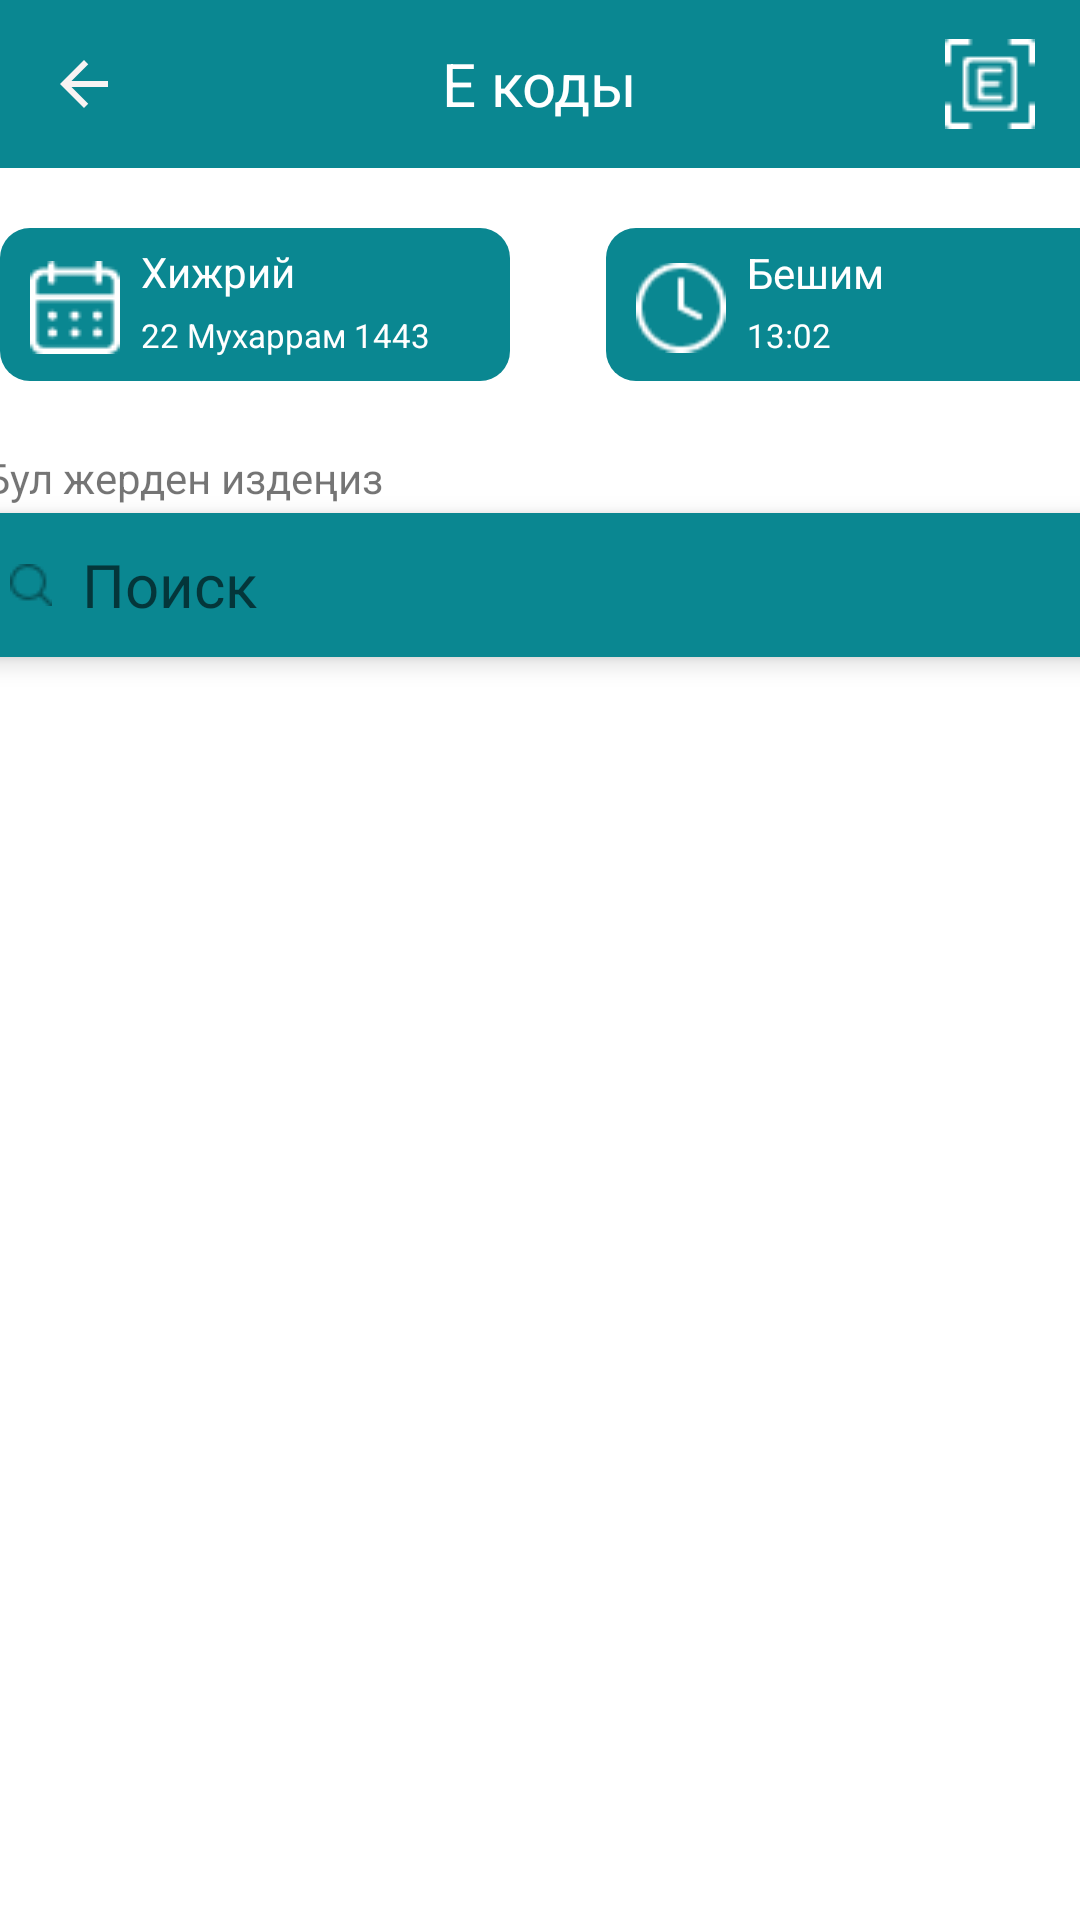

Reconstruct the res/layout file that produces this screen, plus the resources it refers to.
<!-- AndroidManifest.xml: application theme Theme.Halal_WLL -->
<!-- res/layout/activity_ecode_main.xml -->
<?xml version="1.0" encoding="utf-8"?>
<androidx.constraintlayout.widget.ConstraintLayout xmlns:android="http://schemas.android.com/apk/res/android"
    xmlns:app="http://schemas.android.com/apk/res-auto"
    xmlns:tools="http://schemas.android.com/tools"
    android:layout_width="match_parent"
    android:layout_height="match_parent"
    tools:context=".main_halal_activity.E_Code_MainActivity">

    <androidx.appcompat.widget.Toolbar
        android:id="@+id/main_toolnar"
        android:layout_width="match_parent"
        android:layout_height="wrap_content"
        android:background="@color/halal"
        app:layout_constraintLeft_toLeftOf="parent"
        app:layout_constraintRight_toRightOf="parent"
        app:layout_constraintTop_toTopOf="parent">
        <ImageView
            android:id="@+id/btn_ecode"
            android:layout_width="wrap_content"
            android:layout_height="wrap_content"
            android:layout_gravity="right"
            android:layout_marginRight="15dp"
            android:src="@drawable/scan" />
        <ImageView
            android:id="@+id/btn_back_main_ecode"
            android:layout_width="wrap_content"
            android:layout_height="wrap_content"
            android:src="@drawable/nazad" />
        <TextView
            android:layout_width="wrap_content"
            android:layout_height="wrap_content"
            android:layout_gravity="center"
            android:text="E коды"
            android:textColor="@color/white"
            android:textSize="20sp" />
    </androidx.appcompat.widget.Toolbar>
    <LinearLayout
        android:id="@+id/line_btn"
        android:layout_width="wrap_content"
        android:layout_height="wrap_content"
        android:layout_marginTop="20dp"
        android:orientation="horizontal"
        app:layout_constraintEnd_toEndOf="parent"
        app:layout_constraintStart_toStartOf="parent"
        app:layout_constraintTop_toBottomOf="@+id/main_toolnar">

        <RelativeLayout
            android:layout_width="170dp"
            android:layout_height="51dp"

            android:background="@drawable/shape_halal">

            <ImageView
                android:id="@+id/calender_hijriy"
                android:layout_width="wrap_content"
                android:layout_height="wrap_content"
                android:layout_alignParentStart="true"
                android:layout_alignParentTop="true"
                android:layout_alignParentBottom="true"
                android:layout_marginStart="10dp"
                android:layout_marginTop="11dp"
                android:layout_marginBottom="9dp"
                android:src="@drawable/hijriy" />

            <TextView
                android:id="@+id/namaz"
                android:layout_width="wrap_content"
                android:layout_height="wrap_content"
                android:layout_alignParentEnd="true"
                android:layout_marginStart="7dp"
                android:layout_marginTop="5dp"
                android:layout_marginEnd="70dp"
                android:layout_marginBottom="8dp"
                android:layout_toEndOf="@+id/calender_hijriy"
                android:text="@string/hijriy"
                android:textColor="#FFFFFF" />

            <TextView
                android:id="@+id/saat"
                android:layout_width="121dp"
                android:layout_height="wrap_content"
                android:layout_alignParentEnd="true"
                android:layout_alignParentBottom="true"
                android:layout_marginStart="7dp"
                android:layout_marginEnd="2dp"
                android:layout_marginBottom="8dp"
                android:layout_toEndOf="@+id/calender_hijriy"
                android:text="@string/data"
                android:textColor="#FFFFFF"
                android:textSize="11dp" />
        </RelativeLayout>


        <RelativeLayout
            android:id="@+id/namazubakyty"
            android:layout_width="170dp"
            android:layout_height="51dp"
            android:layout_marginStart="32dp"
            android:background="@drawable/shape_halal">

            <ImageView
                android:id="@+id/img_clock"
                android:layout_width="wrap_content"
                android:layout_height="wrap_content"
                android:layout_alignParentStart="true"
                android:layout_alignParentTop="true"
                android:layout_alignParentBottom="true"
                android:layout_marginStart="10dp"
                android:layout_marginTop="11dp"
                android:layout_marginBottom="9dp"
                android:src="@drawable/ocklok" />

            <TextView
                android:id="@+id/hojriy"
                android:layout_width="54dp"
                android:layout_height="wrap_content"
                android:layout_above="@+id/data"
                android:layout_alignParentEnd="true"
                android:layout_marginStart="7dp"
                android:layout_marginTop="5dp"
                android:layout_marginEnd="69dp"
                android:layout_marginBottom="4dp"
                android:layout_toEndOf="@+id/img_clock"
                android:text="@string/beshim"
                android:textColor="#FFFFFF" />

            <TextView
                android:id="@+id/data"
                android:layout_width="121dp"
                android:layout_height="wrap_content"
                android:layout_alignParentEnd="true"
                android:layout_alignParentBottom="true"
                android:layout_marginStart="7dp"
                android:layout_marginEnd="2dp"
                android:layout_marginBottom="8dp"
                android:layout_toEndOf="@+id/img_clock"
                android:text="@string/ocklock"
                android:textColor="#FFFFFF"
                android:textSize="11dp" />
        </RelativeLayout>


    </LinearLayout>
    <TextView
        android:layout_width="wrap_content"
        android:layout_height="wrap_content"
        android:layout_marginTop="76dp"
        android:layout_marginEnd="238dp"
        android:layout_marginBottom="5dp"
        android:text="@string/search"
        android:textSize="14dp"
        app:layout_constraintBottom_toTopOf="@+id/ed_Iskat"
        app:layout_constraintEnd_toEndOf="parent"
        app:layout_constraintStart_toStartOf="parent"
        app:layout_constraintTop_toTopOf="@+id/line_btn" />

    <EditText
        android:id="@+id/ed_Iskat"
        android:layout_width="374dp"
        android:layout_height="48dp"
        android:layout_marginTop="44dp"
        android:background="@drawable/shape_editext"
        android:drawableStart="@drawable/naiti_icon"
        android:drawablePadding="10dp"
        android:elevation="5dp"
        android:hint="Поиск"
        android:paddingStart="10sp"
        android:soundEffectsEnabled="true"
        android:textIsSelectable="false"
        android:textSize="20dp"
        app:layout_constraintEnd_toEndOf="parent"
        app:layout_constraintStart_toStartOf="parent"
        app:layout_constraintTop_toBottomOf="@+id/line_btn"
        app:textInputLayoutFocusedRectEnabled="false">

    </EditText>


    <androidx.recyclerview.widget.RecyclerView
        android:id="@+id/e_code_recaycle"
        android:layout_width="match_parent"
        android:layout_height="0dp"
        android:layout_marginTop="20dp"
        tools:listitem="@layout/list_e_cod"
        app:layout_constraintBottom_toBottomOf="parent"
        app:layout_constraintEnd_toEndOf="parent"
        app:layout_constraintStart_toStartOf="parent"
        app:layout_constraintTop_toBottomOf="@id/ed_Iskat" />



</androidx.constraintlayout.widget.ConstraintLayout>
<!-- res/layout/list_e_cod.xml (included above) -->
<?xml version="1.0" encoding="utf-8"?>
<androidx.cardview.widget.CardView xmlns:android="http://schemas.android.com/apk/res/android"
    xmlns:app="http://schemas.android.com/apk/res-auto"
    android:layout_width="match_parent"
    app:cardCornerRadius="20dp"
    android:layout_marginVertical="11dp"
    android:layout_height="wrap_content">

    <androidx.constraintlayout.widget.ConstraintLayout xmlns:android="http://schemas.android.com/apk/res/android"
        android:layout_width="match_parent"
        android:layout_height="wrap_content">

        <androidx.constraintlayout.widget.ConstraintLayout
            android:id="@+id/layout_text"
            android:layout_width="match_parent"
            android:layout_height="wrap_content"
            android:layout_marginEnd="40dp"
            android:layout_marginStart="16dp"
            app:layout_constraintBottom_toBottomOf="@id/btnDetail"
            app:layout_constraintEnd_toEndOf="parent"
            app:layout_constraintLeft_toLeftOf="parent"
            app:layout_constraintTop_toTopOf="parent">

            <TextView
                android:id="@+id/txtECode"
                android:layout_width="wrap_content"
                android:layout_height="wrap_content"
                android:layout_marginTop="5dp"
                android:text="E105"
                android:textColor="#0A8791"
                android:textSize="26sp"
                app:layout_constraintStart_toStartOf="parent"
                app:layout_constraintTop_toTopOf="parent" />

            <TextView
                android:id="@+id/txtDescription"
                android:layout_width="wrap_content"
                android:layout_height="wrap_content"
                android:fontFamily="@font/montserraf"
                android:layout_marginStart="6dp"
                android:text="Тамак -аш кошулмалары E105 (Yellow Yellow AB) - бул синтетикалык сары боек..."
                android:textColor="#0A8791"
                android:textSize="10dp"
                android:textStyle="normal"
                app:layout_constraintBottom_toBottomOf="@id/txtECode"
                app:layout_constraintStart_toEndOf="@id/txtECode"
                app:layout_constraintTop_toTopOf="@id/txtECode" />
        </androidx.constraintlayout.widget.ConstraintLayout>

        <ImageView
            android:id="@+id/btnDetail"
            android:layout_width="wrap_content"
            android:layout_height="wrap_content"
            android:layout_marginEnd="20dp"
            android:src="@drawable/ic_vector__1_"
            app:layout_constraintBottom_toBottomOf="parent"
            app:layout_constraintEnd_toEndOf="parent"
            app:layout_constraintTop_toTopOf="parent" />

        <LinearLayout
            android:layout_width="0dp"
            android:layout_height="wrap_content"
            android:layout_marginBottom="5dp"
            android:orientation="horizontal"
            android:layout_marginStart="19dp"
            android:layout_marginTop="5dp"
            app:layout_constraintBottom_toBottomOf="parent"
            app:layout_constraintStart_toStartOf="parent"
            app:layout_constraintTop_toBottomOf="@id/btnDetail">

            <TextView
                android:id="@+id/btnHaram"
                android:layout_width="50dp"
                android:layout_height="20dp"
                android:text="Харам"
                android:gravity="center"
                android:textColor="#E80909"
                android:textAllCaps="false"
                android:background="@drawable/shape_list_button"
                android:textSize="12dp" />

            <TextView
                android:id="@+id/btnKumon"
                android:layout_width="50dp"
                android:layout_height="20dp"
                android:layout_marginStart="16dp"
                android:text="Кумон"
                android:gravity="center"
                android:textColor="#F6882F"
                android:background="@drawable/shape_list_button"
                android:textAllCaps="false"
                android:textSize="12dp" />

            <TextView
                android:id="@+id/btnHalal"
                android:layout_width="50dp"
                android:textAllCaps="false"
                android:gravity="center"
                android:background="@drawable/shape_list_button"
                android:layout_height="20dp"
                android:textColor="@color/white"
                android:layout_marginStart="16dp"
                android:text="Халал"
                android:textSize="12dp" />
        </LinearLayout>

    </androidx.constraintlayout.widget.ConstraintLayout>
</androidx.cardview.widget.CardView>
<!-- resources referenced by this layout -->
<resources>
  <color name="halal">#0A8791</color>
  <color name="white">#FFFFFFFF</color>
  <!-- drawable hijriy: png bitmap (drawable, 524 bytes) -->
  <!-- drawable ic_vector__1_ (drawable-v24) -->
  <vector xmlns:android="http://schemas.android.com/apk/res/android"
      android:width="10dp"
      android:height="18dp"
      android:viewportWidth="10"
      android:viewportHeight="18">
    <path
        android:pathData="M1,16.84L7.52,10.32C8.29,9.55 8.29,8.29 7.52,7.52L1,1"
        android:strokeLineJoin="round"
        android:strokeWidth="2"
        android:fillColor="#00000000"
        android:strokeColor="#0A8791"
        android:strokeLineCap="round"/>
  </vector>
  <!-- drawable naiti_icon: png bitmap (drawable, 322 bytes) -->
  <!-- drawable nazad (drawable) -->
  <vector android:autoMirrored="true"
      android:height="24dp"
      android:tint="#F8F3F3"
      android:viewportHeight="24"
      android:viewportWidth="24"
      android:width="24dp"
      xmlns:android="http://schemas.android.com/apk/res/android">
      <path android:fillColor="@android:color/white"
          android:pathData="M20,11H7.83l5.59,-5.59L12,4l-8,8 8,8 1.41,-1.41L7.83,13H20v-2z"/>
  </vector>
  <!-- drawable ocklok: png bitmap (drawable, 571 bytes) -->
  <!-- drawable scan: png bitmap (drawable, 455 bytes) -->
  <!-- drawable shape_editext (drawable) -->
  <?xml version="1.0" encoding="utf-8"?>
  <shape xmlns:android="http://schemas.android.com/apk/res/android">
      <solid android:color="@color/halal"/>
      <corners android:radius="5dp"/>
  </shape>
  <!-- drawable shape_halal (drawable) -->
  <?xml version="1.0" encoding="utf-8"?>
  <shape xmlns:android="http://schemas.android.com/apk/res/android">
      android:shape="rectangle" android:padding="10dp">
      <solid android:color="@color/halal"/>
      <corners android:radius="10dp"/>
  
  </shape>
  <!-- drawable shape_list_button (drawable-v24) -->
  <?xml version="1.0" encoding="utf-8"?>
  <shape android:shape="rectangle" xmlns:android="http://schemas.android.com/apk/res/android">
      <corners android:radius="8dp"/>
      <solid android:color="@color/white" />
      <stroke android:width="1dp" android:color="#ED1515"/>
  </shape>
  <string name="beshim">Бешим</string>
  <string name="data">22 Мухаррам 1443
  </string>
  <string name="hijriy">Xижрий</string>
  <string name="ocklock">13:02</string>
  <string name="search">Бул жерден издеңиз
  </string>
  <style name="Theme.Halal_WLL" parent="Theme.MaterialComponents.Light.NoActionBar">
          
          <item name="colorPrimary">@color/purple_500</item>
          <item name="colorPrimaryVariant">@color/purple_700</item>
          <item name="colorOnPrimary">@color/white</item>
          
          <item name="colorSecondary">@color/teal_200</item>
          <item name="colorSecondaryVariant">@color/teal_700</item>
          <item name="colorOnSecondary">@color/black</item>
          
          <item name="android:statusBarColor" tools:targetApi="l">?attr/colorPrimaryVariant</item>
          
      </style>
  <color name="purple_500">#FF6200EE</color>
  <color name="purple_700">#FF3700B3</color>
  <color name="teal_200">#FF03DAC5</color>
  <color name="teal_700">#FF018786</color>
  <color name="black">#FF000000</color>
</resources>
